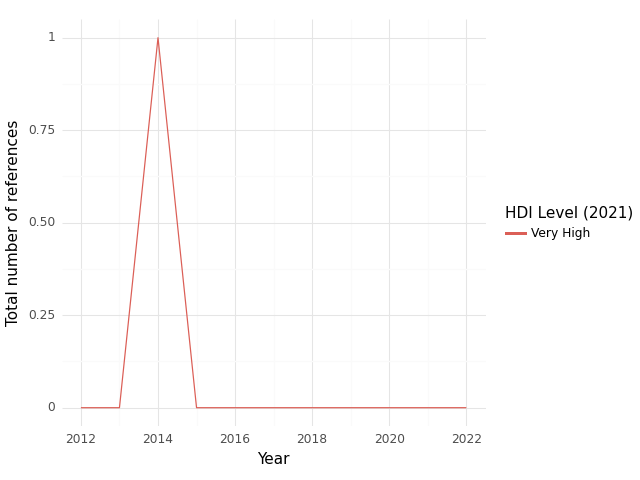

The table this chart was drawn from, first rows:
, HDI Level (2021), Year, intersection, climate, health, sum, Sector
0, Very High, 2012, 0.0, 0.0, 129.0, 129.0, medical equipment and services; health c…
1, Very High, 2013, 0.0, 0.0, 111.0, 111.0, medical equipment and services; health c…
2, Very High, 2014, 1.0, 2.0, 109.0, 112.0, medical equipment and services; health c…
3, Very High, 2015, 0.0, 0.0, 103.0, 103.0, medical equipment and services; health c…
4, Very High, 2016, 0.0, 0.0, 3.0, 3.0, medical equipment and services; health c…
5, Very High, 2017, 0.0, 1.0, 3.0, 4.0, medical equipment and services; health c…
6, Very High, 2018, 0.0, 0.0, 66.0, 66.0, medical equipment and services; health c…
7, Very High, 2022, 0.0, 1.0, 18.0, 19.0, medical equipment and services; health c…
